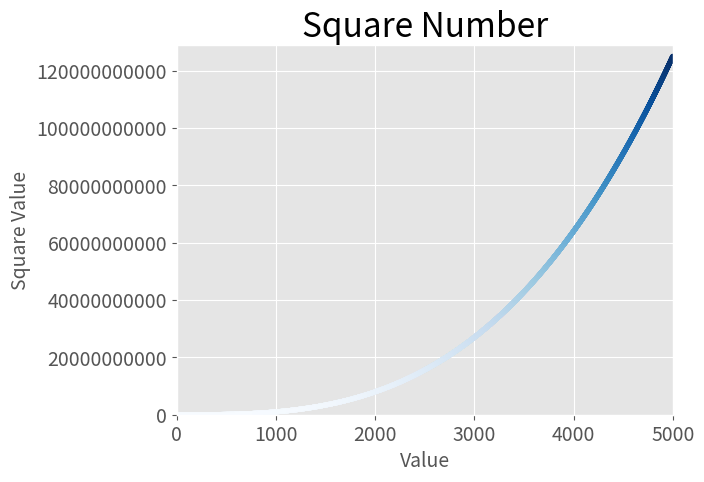

Write the Python code that produced this figure.
import matplotlib.pyplot as plt

x_value = range(1, 5001)
y_value = [x**3 for x in x_value]

plt.style.use('ggplot')
fig, ax = plt.subplots()
ax.scatter(x_value, y_value, c=y_value, cmap=plt.cm.Blues, s=10)

#define o tíulo do gráfico e os eixos
ax.set_title("Square Number", fontsize=24)
ax.set_xlabel("Value", fontsize=14)
ax.set_ylabel("Square Value", fontsize=14)

#Define o tamanho dos rotulos e marcação de escala
ax.tick_params(labelsize=14)

#Define o intervalo para cada eixo
ax.axis([0, 5000, 0, 128_900_500_000])
ax.ticklabel_format(style='plain')

plt.show()